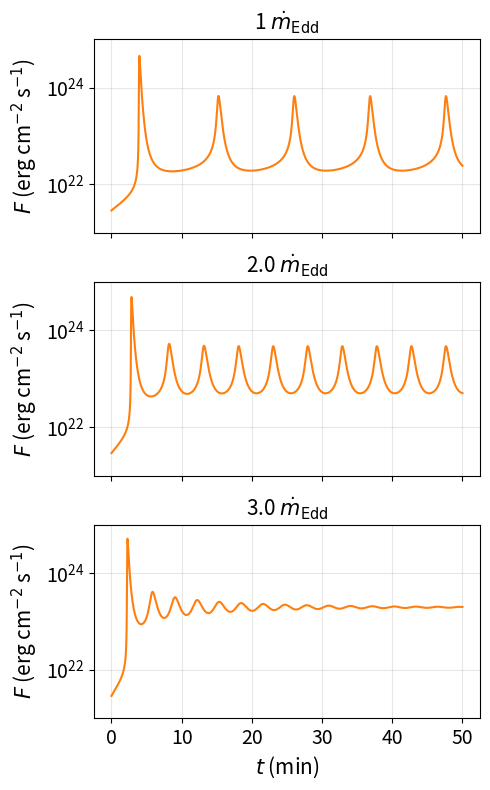
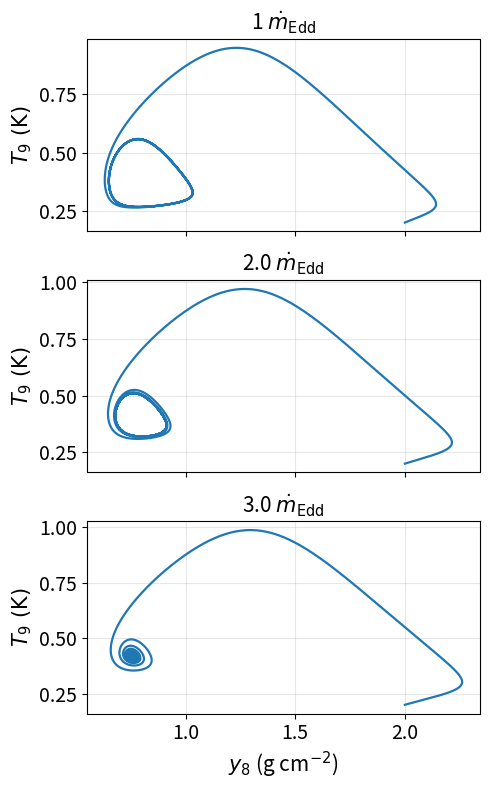

The script that saved these images, in order:
#!/usr/bin/env python3
# -*- coding: utf-8 -*-
"""
Created on Mon Nov  3 15:19:32 2025

@author: Rich
"""

import numpy as np
from math import exp, sqrt
from scipy.integrate import solve_ivp
from scipy.optimize import brentq
import matplotlib.pyplot as plt

#---constants---
arad = 7.5657e-15
c = 3.0e10
k_B = 1.38e-16
m_p = 1.67e-24
m_e = 9.10938356e-28
m_u = 1.660539e-24
hbar = 6.62607015e-27/(2*np.pi)
e_cgs = 4.80320425e-10
G = 6.6743e-8

#---NS parameters---
g = 1.90e14
mdot_Edd = 8.8e4

X_h = 0.70
X_he = 0.30
Ye = 1.0 - X_he/2.0
Yi = 1.0 - 3.0*X_he/4.0

#---nuclear Q factors---
MeV_to_erg_per_nucleon = 1.602e-6
Q3alpha = 7.275 * MeV_to_erg_per_nucleon / m_p
Qbase = 0.15 * MeV_to_erg_per_nucleon / m_p

#---https://github.com/andrewcumming/onezone + paczynski---
def pressure(rho, T):
    # degenerate + thermal electrons
    P_deg = 9.91e12 * (Ye * rho)**(5.0/3.0)
    P_therm_e = Ye * rho * k_B * T / m_p
    P_e = sqrt(P_deg**2 + P_therm_e**2)
    # ion ideal gas
    P_i = Yi * rho * k_B * T / m_p
    # radiation
    P_rad = arad * T**4 / 3.0
    return P_e + P_i + P_rad 
    #return P_deg

def find_rho_eqn(rho,P,T):
    return pressure(rho,T)-P
    
def find_density(P, T):
    '''
    do a numerical inversion to find density
    '''
    rho = brentq(find_rho_eqn,1.0,1e12,xtol=1e-6,args=(P,T))
    return rho

#---nuclear burnig and cooling rates---
def epsilon_3alpha(T, rho, X_he):
    T8 = T*1e-8
    rho5 = rho*1e-5
    eps = 5.3e21*(rho5**2)*(X_he**3)*(T8**-3)*exp(-44.0/T8)
    # H/He burning into Fe
    eps *= (1.6 + (1.0 - X_he)*4.9)/0.606
    return eps

def epsilon_total(T, y, rho, X_he, mdot_frac):
    eps = epsilon_3alpha(T, rho, X_he)
    #eps = 0 # remove this to bring back 3alpha
    eps += 5.8e15*0.01 # CNO
    eps += Qbase * (mdot_frac*mdot_Edd)/y # heating from crust
    return eps

def epsilon_cool(T, y, rho):
    # this is actaully the F/y term, but it is equivalent as an epsilon
    kappa = kappa_total(T,rho)
    return c*arad*T**4/(3*kappa*y**2)

#---opacities---
def kappa_es(T, rho, X_H):
    term_deg = 1.0 + 2.7e11*(rho/(T**2))
    term_kn = 1.0 + (T/4.5e8)**0.86
    return 0.2*(1.0 + X_H)/(term_deg*term_kn)

def kappa_ff(T, rho, Ye_local, X_he_local):
    mu_e = 1.0/Ye_local
    T8 = T*1e-8
    rho5 = rho*1e-5
    YHe = X_he_local/4.0
    YC = (1.0 - X_he_local)/12.0
    sumZ = 4.0*YHe + 36.0*YC
    return 0.753*rho5*(T8**-3.5)*mu_e*sumZ

def kappa_cond(rho, T, Ye_local, Yi_local, X_he_local):
    n_e = Ye_local*rho/m_u
    n_i = Yi_local*rho/m_u
    p_F = hbar*(3*np.pi**2*n_e)**(1.0/3.0)
    E_F = sqrt((p_F*c)**2 + (m_e*c**2)**2) - m_e*c**2
    m_s = m_e + E_F/c**2
    YHe = X_he_local/4.0
    YC  = (1.0 - X_he_local)/12.0
    sumZ = 4.0*YHe + 36.0*YC
    nu_ei = (4*e_cgs**4*m_s)/(3*np.pi*hbar**3)*(sumZ/Ye_local)
    Kcond = ( (n_e**2)*k_B**2*T )/(n_i*m_s*nu_ei)
    return (4*arad*c*T**3)/(3*rho*Kcond)

def kappa_total(T,rho):
    k_es = kappa_es(T,rho,X_h)
    k_ff = kappa_ff(T,rho,Ye,X_he)
    k_r = k_es + k_ff
    k_c = kappa_cond(rho,T,Ye,Yi,X_he)

    return 1.0/(1.0/k_r + 1.0/k_c)
    return 0.2

#---heat capacity---
def cp_total(T,rho):
    # Ion + electron + radiation
    c_p = 2.5*(Yi + Ye)*k_B/m_p
    T8 = T*1e-8
    rho5 = rho*1e-5
    c_p += 4.0*arad*T8**3*1e19/rho5
    return c_p

#---construct ODE and solve---
def derivs(t, state, mdot_frac):
    T, y = state
    rho = find_density(g*y, T)

    eps_nuc = epsilon_total(T,y,rho,X_he,mdot_frac)
    eps_3 = epsilon_3alpha(T,rho,X_he)
    eps_loss = epsilon_cool(T,y,rho)

    return [(eps_nuc - eps_loss)/cp_total(T,rho),
        (mdot_frac*mdot_Edd) - 12*eps_3*y/Q3alpha]

#---compute flux after having T,y solved---
def compute_flux(T_arr,y_arr):
    F = np.zeros_like(T_arr)
    for i,(T,y) in enumerate(zip(T_arr,y_arr)):
        rho = find_density(g*y,T)
        F[i]=c*arad*T**4/(3*kappa_total(T,rho)*y)
    return F


#---main code---
mdot_list = [1, 2.0, 3.0]
labels    = [f"{m} $\\dot{{m}}_{{\\rm Edd}}$" for m in mdot_list]

# Figure 1: Flux vs time (3 panels)
fig1, axes1 = plt.subplots(3, 1, figsize=(5, 8), sharex=True)
# Figure 2: Phase diagram T vs y (3 panels)
fig2, axes2 = plt.subplots(3, 1, figsize=(5, 8), sharex=True)

for i, (md, label) in enumerate(zip(mdot_list, labels)):
    sol  = solve_ivp(derivs, [0, 60*50], [2e8, 2e8], args=(md,),
                     method="BDF", rtol=1e-8, atol=1e-10)  # stiff solver
    tmin = sol.t / 60.0
    T = sol.y[0]
    y = sol.y[1]
    F = compute_flux(T, y)
    
    #---F vs t---
    ax1 = axes1[i]
    ax1.plot(tmin, F, 'C1')
    ax1.set_yscale('log')
    ax1.set_ylim(1e21, 1e25)
    ax1.set_title(label, fontsize = 15)
    ax1.set_ylabel("$F$ (erg cm$^{-2}$ s$^{-1}$)", fontsize = 15)
    ax1.grid(alpha=0.3)
    ax1.tick_params(axis='y', labelsize=14)
    ax1.tick_params(axis='x', labelsize=14)
    
    #---T vs y---
    ax2 = axes2[i]
    ax2.plot(y*1e-8, T*1e-9, lw=1.6, color = 'C0')
    ax2.set_ylabel(r"$T_9~(\mathrm{K})$", fontsize = 15)
    ax2.set_title(label, fontsize = 15)
    ax2.grid(alpha=0.3)
    ax2.tick_params(axis='y', labelsize=14)
    ax2.tick_params(axis='x', labelsize=14)
    

axes1[-1].set_xlabel("$t$ (min)", fontsize = 15)
#axes1[0].set_xlim(0, 50)
fig1.tight_layout()
fig1.savefig("onezone_flux_simple.pdf", bbox_inches='tight')


axes2[-1].set_xlabel(r"$y_8$ (g cm$^{-2}$)", fontsize = 15)
fig2.tight_layout()
fig2.savefig("onezone_phase_simple.pdf", bbox_inches='tight')

plt.show()
